Run: headless pygame with SDL's dummy video driver; simulated clock (each Clock.tick advances the game by its frame time, no real sleeping); random seed 0; keys injected as events and as key.get_pressed() state; no mouse input.
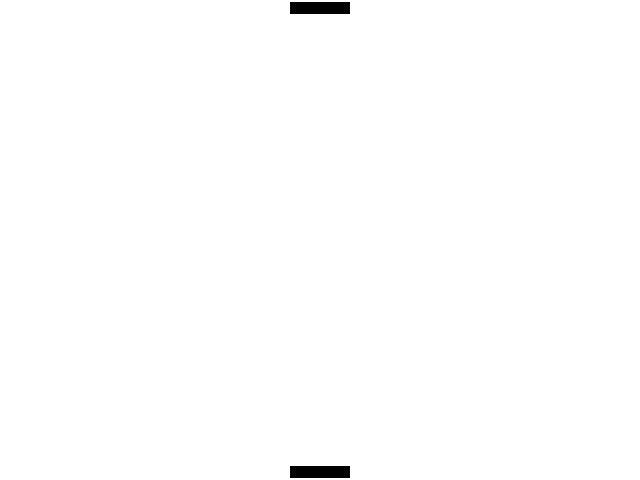
Frame 1 of 4 · flips 1–60 · no input
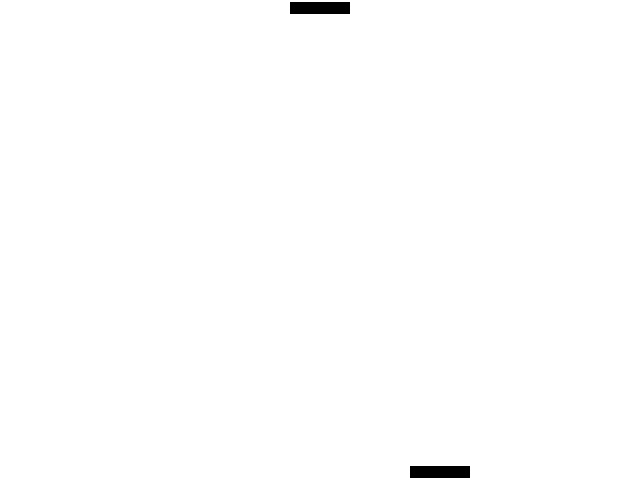
Frame 2 of 4 · flips 61–180 · tapped SPACE, RETURN · held RIGHT (→), D
Frame 3 of 4 · flips 181–300 · held DOWN (↓), S · screen unchanged from frame 2, image omitted
Frame 4 of 4 · flips 301–420 · held LEFT (←), A, UP (↑), W · screen same as frame 1, image omitted

The pygame program that drew these frames:

import pygame
import random


# Цвета
black = (0, 0, 0)
white = (0xFF, 0xFF, 0xFF)
red = (0xFF, 0, 0)


pygame.init()

# Main window
winWidth  = 640
winHeight = 480
winSize = [winWidth, winHeight]
screen = pygame.display.set_mode(winSize)

pygame.display.set_caption("Ping Pong")

clock = pygame.time.Clock()
done = False


# Инициализация
    # Игроков

# 1 Игрок(Plr1)
widthPlatfPlr1 = 60
heightPlatfPlr1 = 12
speedPlatfPlr1 = 1
coordXPlatfPlr1 = (winWidth-widthPlatfPlr1)/2
platfPlr1L = False
platfPlr1R = False

# 2 Игрок(Plr2)
widthPlatfPlr2 = 60
heightPlatfPlr2 = 12
speedPlatfPlr2 = 1
coordXPlatfPlr2 = (winWidth-widthPlatfPlr2)/2
platfPlr2L = False
platfPlr2R = False
    # Шарика
    # Бонусов

# Основной цикл
while not done:
    # Обработка событий
    for event in pygame.event.get():
        if event.type == pygame.QUIT:
            done = True
        # Обработка нажатий клавиш "Стрелка влево" и "Стрелка вправо" для управления платформой Игрока 1 и клавиш "A" и "D" для управления платформой Игрока 2
        if event.type == pygame.KEYDOWN:
            # 1
            if event.key == pygame.K_LEFT:
                platfPlr1L = True
            if event.key == pygame.K_RIGHT:
                platfPlr1R = True
            # 2
            if event.key == pygame.K_a:
                platfPlr2L == True
            if event.key == pygame.K_d:
                platfPlr2R == True
                
        if event.type == pygame.KEYUP:
            # 1
            if event.key == pygame.K_LEFT:
                platfPlr1L = False
            if event.key == pygame.K_RIGHT:
                platfPlr1R = False
            # 2
            if event.key == pygame.K_a:
                platfPlr2L = False
            if event.key == pygame.K_d:
                platfPlr2R = False                
    # Игровая логика
    
        # Обработка игроков
        
    # Условие движение платформы Игрока 1
    if platfPlr1L == True:
        coordXPlatfPlr1-=speedPlatfPlr1
        # Обработка левой границы 
        if coordXPlatfPlr1 < 0:
            coordXPlatfPlr1 = 0
            
    if platfPlr1R == True:
        coordXPlatfPlr1+=speedPlatfPlr1
        # Обработка правой границы
        if coordXPlatfPlr1 > winWidth-widthPlatfPlr1:
            coordXPlatfPlr1 = winWidth-widthPlatfPlr1
            
    # Условие движение платформы Игрока 2
    if platfPlr2L == True:
        coordXPlatfPlr2-=speedPlatfPlr2
        # Обработка левой границы 
        if coordXPlatfPlr2 < 0:
            coordXPlatfPlr2 = 0
                        
    if platfPlr2R == True:
        coordXPlatfPlr2+=speedPlatfPlr2
        # Обработка правой границы
        if coordXPlatfPlr2 > winWidth-widthPlatfPlr2:
            coordXPlatfPlr2 = winWidth-widthPlatfPlr2
            
        # Пересечение шарика и платформы
        
        # Свободное движение шарика

        # Генерация бонусов
 
        # Пересечение бонуса и платформы


                    
    # Код для рисования
    screen.fill(white)
    
        # Основной режим игры
    # Прорисовка платформы игрока 1
    pygame.draw.rect(screen, black, [coordXPlatfPlr1, winHeight - (heightPlatfPlr1 + 2), widthPlatfPlr1, heightPlatfPlr1])
    
    # Прорисовка платформы игрока 2
    pygame.draw.rect(screen, black, [coordXPlatfPlr2, 2, widthPlatfPlr2, heightPlatfPlr2])
        # Конец игры

    pygame.display.update()      
    clock.tick(100)

pygame.quit()
